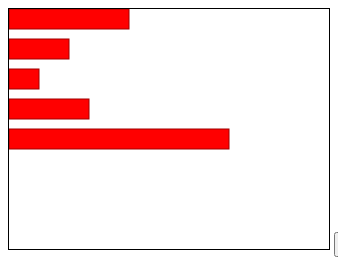
D3 v5 page, settled after 360 driven frames (6 s of simulated time); the page loaded 1 data file(s).


// ── js/chart6.js
window.addEventListener("load", function(){
	
	var dataSet = [];
	
	d3.csv("data.csv").then(function(data){
		for(var i=0; i<data.length; i++){
			dataSet.push(data[i].item1);		
		}
		
		d3.select("#myGraph")
		  .selectAll("rect")
		  .data(dataSet)	//데이터 설정
	      .enter()	//데이터 수에 따라 rect 요소 생성
		  .append("rect")
		  .attr("x", 0)
		  .attr("y", function(d, i){
			  return i*30;		  
		  })
		  	.attr("height", "20px")
			.attr("width", function(d, i){		  
				return d+"px";
			})
	});
	
	d3.select("#updateButton")
	  .on("click", function(){	  
		  for(var i=0;i<dataSet.length;i++){
			  dataSet[i] = Math.floor(Math.random()*320);
		  }
		  d3.select("#myGraph")
		    .selectAll("rect")
		    .data(dataSet)
		    .transition() //변환
		    .attr("width", function(d, i){
		    	return d+"px";
		    });	 
	});
	
	
	
});


### data: data.csv
item1, item2, item3
120, 60, 300
60, 50, 80
30, 30, 90
80, 10, 40
220, 200, 150